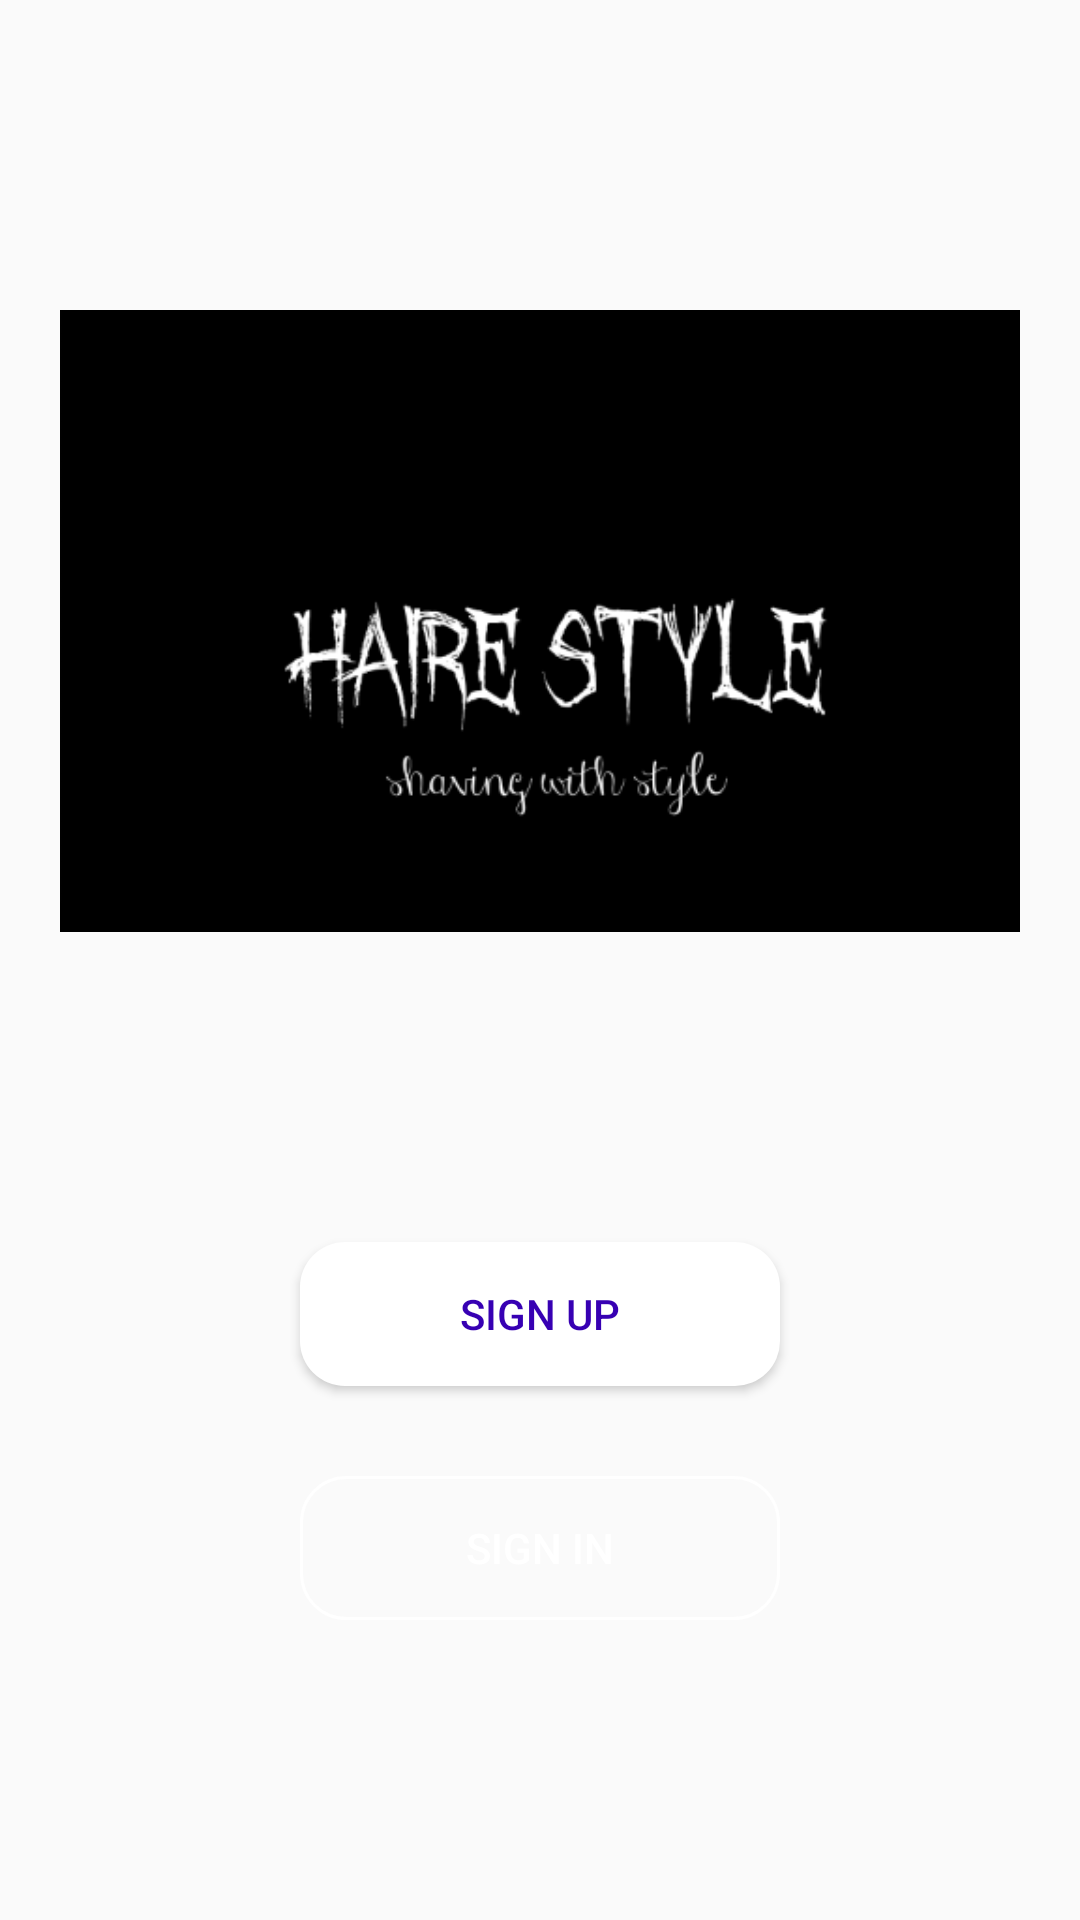

Produce the Android XML layout that renders to this screen, including the resource entries it uses.
<!-- AndroidManifest.xml: application theme AppTheme -->
<!-- res/layout/activity_main.xml -->
<?xml version="1.0" encoding="utf-8"?>
<RelativeLayout
    xmlns:android="http://schemas.android.com/apk/res/android"
    xmlns:app="http://schemas.android.com/apk/res-auto"
    xmlns:tools="http://schemas.android.com/tools"
    android:layout_width="match_parent"
    android:layout_height="match_parent"
    tools:context=".MainActivity"
    >

    <ImageView
        android:layout_width="match_parent"
        android:layout_height="match_parent"
        android:src="@drawable/back"
        android:scaleType="centerCrop"
        />

    <LinearLayout
        android:layout_width="match_parent"
        android:layout_height="match_parent"
        android:orientation="vertical"
        >

        <ImageView
            android:layout_width="match_parent"
            android:layout_height="0dp"
            android:layout_weight="1"
            android:src="@drawable/title"
            android:padding="20dp"
            />

        <Button
            android:id="@+id/sign_up_btn"
            android:layout_width="match_parent"
            android:layout_height="wrap_content"
            android:textColor="@color/colorPrimaryDark"
            android:text="@string/sign_up"
            android:background="@drawable/sign_up_btn"
            android:layout_marginRight="100dp"
            android:layout_marginLeft="100dp"
            />

        <Button
            android:id="@+id/sign_in_btn"
            android:layout_width="match_parent"
            android:layout_height="wrap_content"
            android:textColor="@android:color/white"
            android:text="@string/sign_in"
            android:background="@drawable/sign_in_btn"
            android:layout_marginRight="100dp"
            android:layout_marginLeft="100dp"
            android:layout_marginTop="30dp"
            android:layout_marginBottom="100dp"
            />

    </LinearLayout>

</RelativeLayout>
<!-- resources referenced by this layout -->
<resources>
  <!-- drawable sign_in_btn (drawable) -->
  <?xml version="1.0" encoding="utf-8"?>
  <selector xmlns:android="http://schemas.android.com/apk/res/android">
  
      <item>
          <shape android:shape="rectangle">
              <corners android:radius="15dp"/>
              <stroke android:color="@android:color/white" android:width="1dp"/>
          </shape>
      </item>
  
  </selector>
  <!-- drawable sign_up_btn (drawable) -->
  <?xml version="1.0" encoding="utf-8"?>
  <selector xmlns:android="http://schemas.android.com/apk/res/android">
  
  
      <item>
          <shape android:shape="rectangle">
              <solid android:color="@android:color/white"/>
              <corners android:radius="15dp"/>
          </shape>
      </item>
  
  </selector>
  <!-- drawable title: png bitmap (drawable-nodpi, 19804 bytes) -->
  <string name="sign_in">sign in</string>
  <string name="sign_up">sign up</string>
  <style name="AppTheme" parent="Theme.AppCompat.Light.NoActionBar">
          
          <item name="colorPrimary">@color/colorPrimary</item>
          <item name="colorPrimaryDark">@color/colorPrimaryDark</item>
          <item name="colorAccent">@color/colorAccent</item>
      </style>
  <!-- not gathered from this repository: default colours our renderer supplied (Android Studio template values) -->
  <color name="colorPrimary">#FF6200EE</color>
  <color name="colorPrimaryDark">#FF3700B3</color>
  <color name="colorAccent">#FF03DAC5</color>
</resources>
